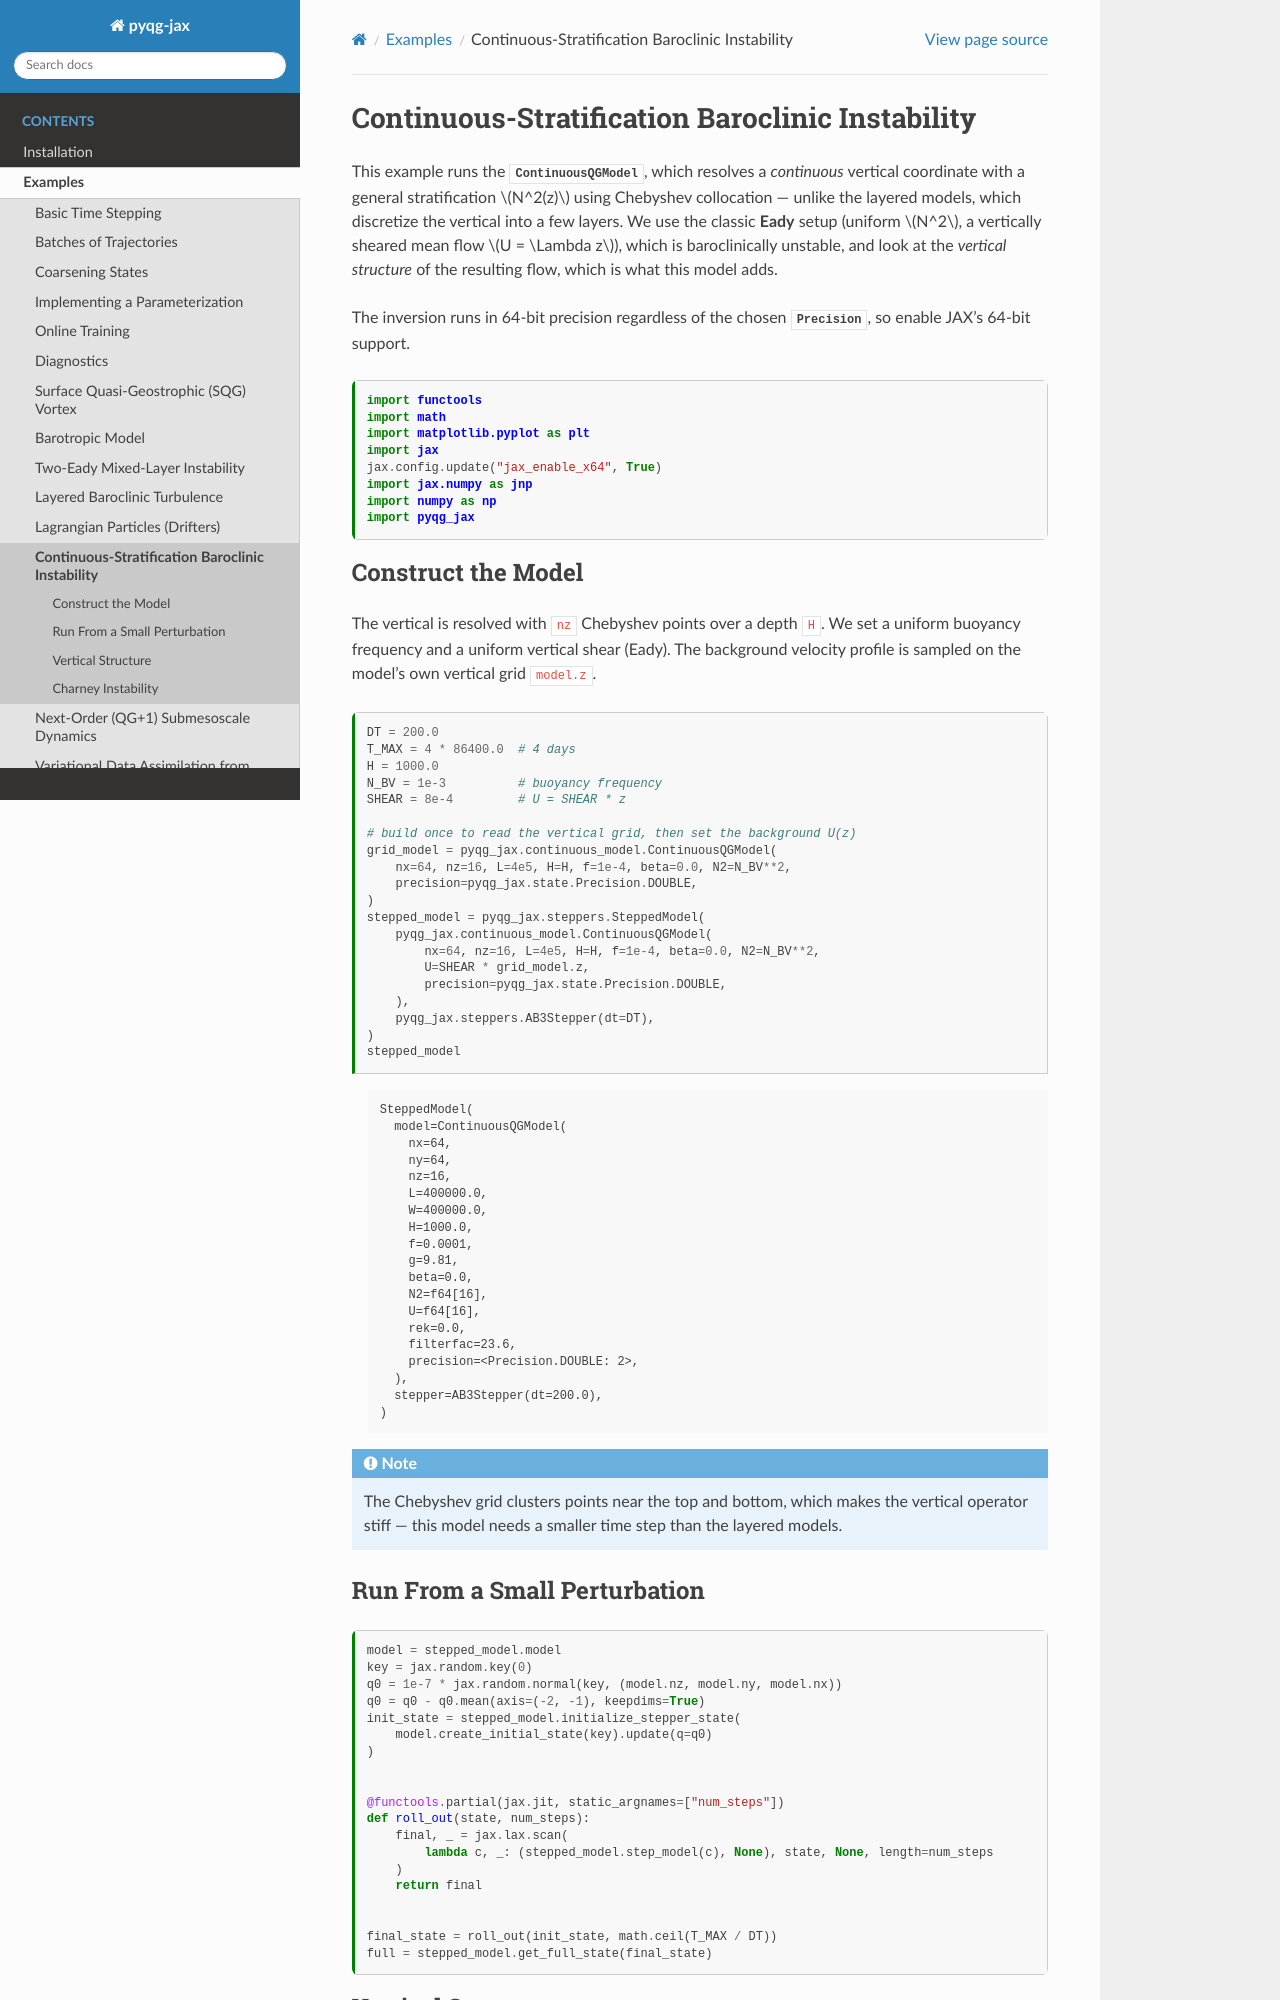

repository: dhruvbalwada/pyqg-jax · page: examples.continuous.html · generator: sphinx

---
file_format: mystnb
kernelspec:
  name: python3
---

# Continuous-Stratification Baroclinic Instability

This example runs the
{class}`~pyqg_jax.continuous_model.ContinuousQGModel`, which resolves a
*continuous* vertical coordinate with a general stratification
$N^2(z)$ using Chebyshev collocation — unlike the layered models, which
discretize the vertical into a few layers. We use the classic **Eady**
setup (uniform $N^2$, a vertically sheared mean flow $U = \Lambda z$),
which is baroclinically unstable, and look at the *vertical structure*
of the resulting flow, which is what this model adds.

```{code-cell} ipython3
:tags: [remove-cell]
# Note: docs builds only have CPUs
# This suppresses the JAX warning about missing GPU
# If you're running this with a GPU, delete this cell
%env JAX_PLATFORMS=cpu
```

The inversion runs in 64-bit precision regardless of the chosen
{class}`~pyqg_jax.state.Precision`, so enable JAX's 64-bit support.

```{code-cell} ipython3
import functools
import math
import matplotlib.pyplot as plt
import jax
jax.config.update("jax_enable_x64", True)
import jax.numpy as jnp
import numpy as np
import pyqg_jax
```

## Construct the Model

The vertical is resolved with `nz` Chebyshev points over a depth `H`.
We set a uniform buoyancy frequency and a uniform vertical shear
(Eady). The background velocity profile is sampled on the model's own
vertical grid `model.z`.

```{code-cell} ipython3
DT = 200.0
T_MAX = 4 * 86400.0  # 4 days
H = 1000.0
N_BV = 1e-3          # buoyancy frequency
SHEAR = 8e-4         # U = SHEAR * z

# build once to read the vertical grid, then set the background U(z)
grid_model = pyqg_jax.continuous_model.ContinuousQGModel(
    nx=64, nz=16, L=4e5, H=H, f=1e-4, beta=0.0, N2=N_BV**2,
    precision=pyqg_jax.state.Precision.DOUBLE,
)
stepped_model = pyqg_jax.steppers.SteppedModel(
    pyqg_jax.continuous_model.ContinuousQGModel(
        nx=64, nz=16, L=4e5, H=H, f=1e-4, beta=0.0, N2=N_BV**2,
        U=SHEAR * grid_model.z,
        precision=pyqg_jax.state.Precision.DOUBLE,
    ),
    pyqg_jax.steppers.AB3Stepper(dt=DT),
)
stepped_model
```

```{note}
The Chebyshev grid clusters points near the top and bottom, which makes
the vertical operator stiff — this model needs a smaller time step than
the layered models.
```

## Run From a Small Perturbation

```{code-cell} ipython3
model = stepped_model.model
key = jax.random.key(0)
q0 = 1e-7 * jax.random.normal(key, (model.nz, model.ny, model.nx))
q0 = q0 - q0.mean(axis=(-2, -1), keepdims=True)
init_state = stepped_model.initialize_stepper_state(
    model.create_initial_state(key).update(q=q0)
)


@functools.partial(jax.jit, static_argnames=["num_steps"])
def roll_out(state, num_steps):
    final, _ = jax.lax.scan(
        lambda c, _: (stepped_model.step_model(c), None), state, None, length=num_steps
    )
    return final


final_state = roll_out(init_state, math.ceil(T_MAX / DT))
full = stepped_model.get_full_state(final_state)
```
